Labelled photos from "DATA", an image-classification folder in Pepefv97/DATA_BALONES. The possible labels are: balones, no balones.

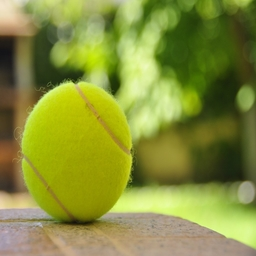
Label: balones

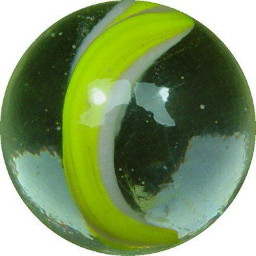
Label: no balones

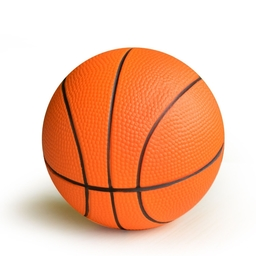
Label: balones

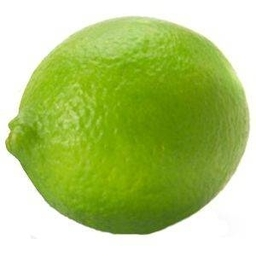
Label: no balones

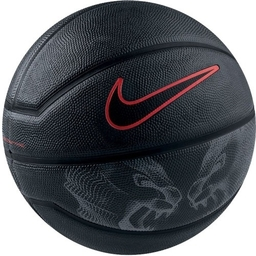
Label: balones

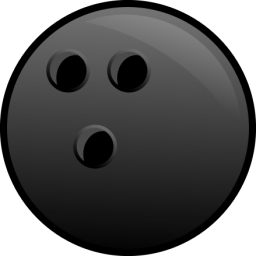
Label: no balones
